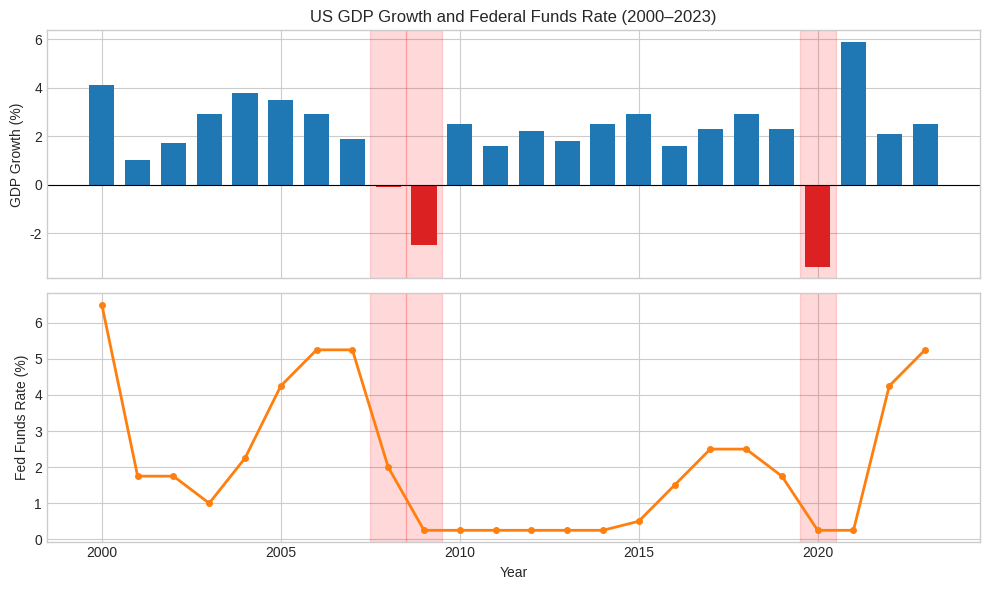
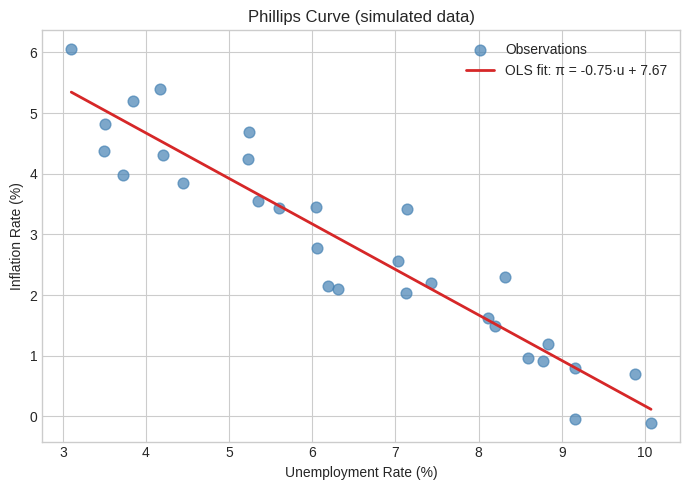
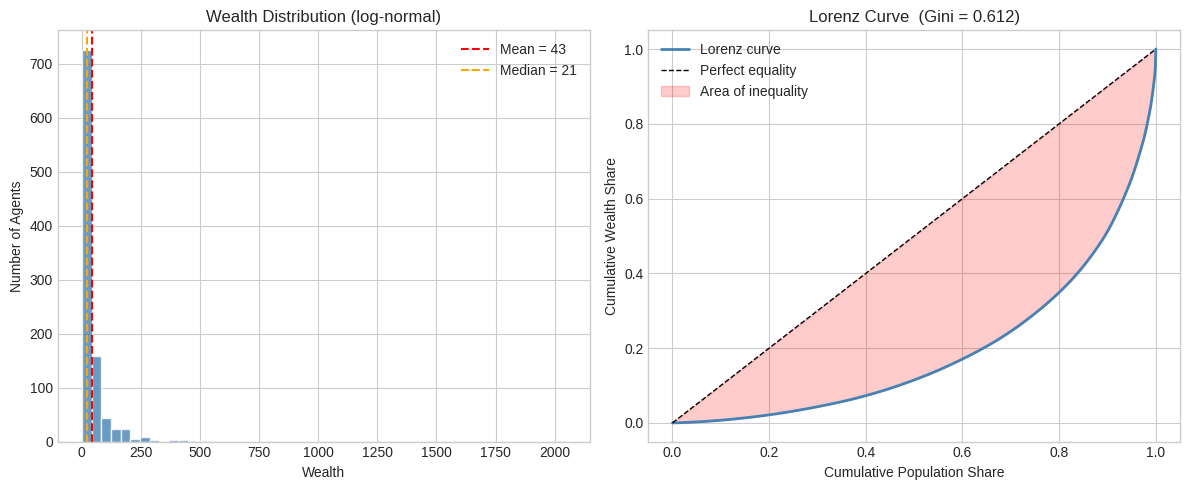
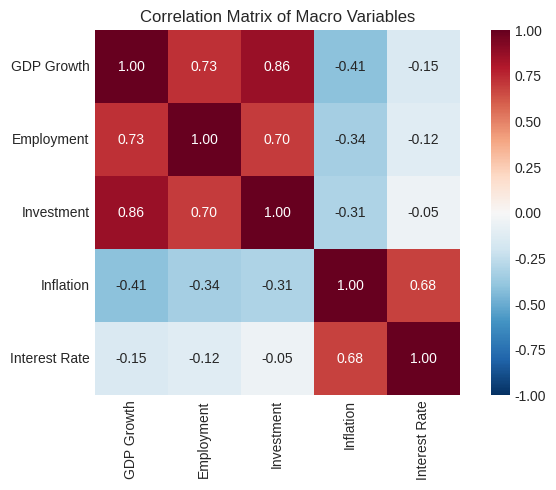
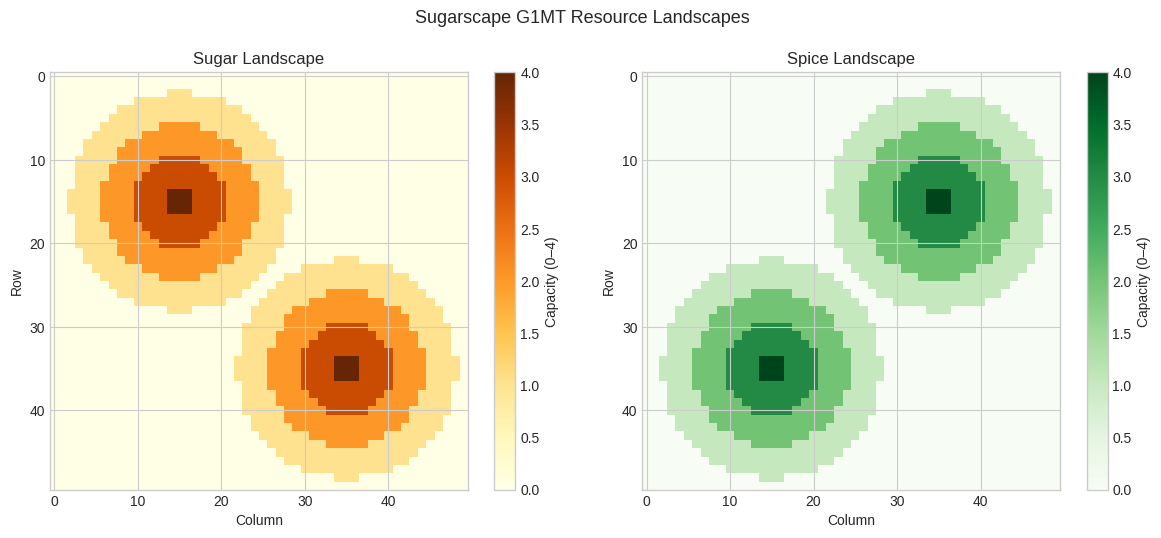
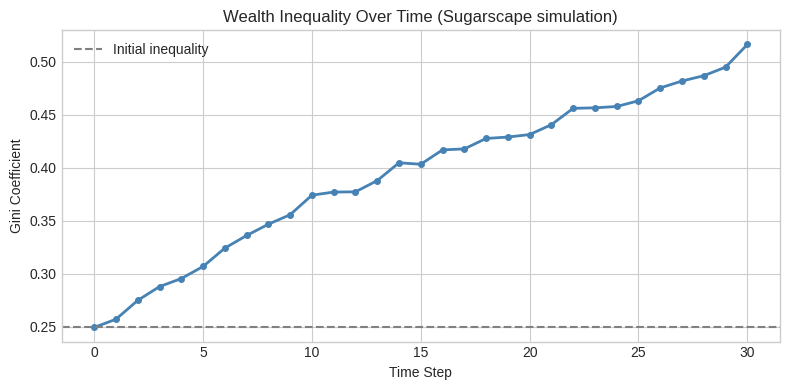

Reproduce these figures in Python, in order.
try:
    import matplotlib.pyplot as plt
    import seaborn as sns
    import numpy as np
    import pandas as pd
except ImportError:
    !pip install matplotlib seaborn numpy pandas --quiet
    import matplotlib.pyplot as plt
    import seaborn as sns
    import numpy as np
    import pandas as pd

# Use a clean, publication-ready style
plt.style.use("seaborn-v0_8-whitegrid")
print(f"Matplotlib {plt.matplotlib.__version__}, Seaborn {sns.__version__}")

np.random.seed(0)
years = np.arange(2000, 2024)
gdp_growth  = np.array([4.1, 1.0, 1.7, 2.9, 3.8, 3.5, 2.9, 1.9, -0.1, -2.5,
                         2.5, 1.6, 2.2, 1.8, 2.5, 2.9, 1.6, 2.3, 2.9, 2.3,
                        -3.4, 5.9, 2.1, 2.5])
fed_rate    = np.array([6.5, 1.75,1.75,1.0, 2.25,4.25,5.25,5.25,2.0, 0.25,
                         0.25,0.25,0.25,0.25,0.25,0.5, 1.5, 2.5, 2.5, 1.75,
                         0.25,0.25,4.25,5.25])

fig, axes = plt.subplots(2, 1, figsize=(10, 6), sharex=True)

# GDP growth panel
axes[0].bar(years, gdp_growth,
            color=["#d62728" if g < 0 else "#1f77b4" for g in gdp_growth],
            width=0.7)
axes[0].axhline(0, color="black", linewidth=0.8)
axes[0].set_ylabel("GDP Growth (%)")
axes[0].set_title("US GDP Growth and Federal Funds Rate (2000–2023)")

# Fed rate panel
axes[1].plot(years, fed_rate, color="#ff7f0e", linewidth=2, marker="o", markersize=4)
axes[1].set_ylabel("Fed Funds Rate (%)")
axes[1].set_xlabel("Year")

# Shade recession years
for ax in axes:
    for y, g in zip(years, gdp_growth):
        if g < 0:
            ax.axvspan(y - 0.5, y + 0.5, alpha=0.15, color="red")

plt.tight_layout()
plt.savefig("macro_timeseries.png", dpi=100, bbox_inches="tight")
plt.show()
print("Figure saved as macro_timeseries.png")

np.random.seed(7)
# Simulated Phillips curve data: negative relationship with noise
unemployment = np.linspace(3, 10, 30) + np.random.normal(0, 0.3, 30)
inflation    = 8 - 0.8 * unemployment + np.random.normal(0, 0.5, 30)

fig, ax = plt.subplots(figsize=(7, 5))
ax.scatter(unemployment, inflation, alpha=0.7, s=60, color="steelblue", label="Observations")

# Fit a regression line
coeffs = np.polyfit(unemployment, inflation, deg=1)
u_line = np.linspace(unemployment.min(), unemployment.max(), 100)
ax.plot(u_line, np.polyval(coeffs, u_line), color="#d62728", linewidth=2,
        label=f"OLS fit: π = {coeffs[0]:.2f}·u + {coeffs[1]:.2f}")

ax.set_xlabel("Unemployment Rate (%)")
ax.set_ylabel("Inflation Rate (%)")
ax.set_title("Phillips Curve (simulated data)")
ax.legend()
plt.tight_layout()
plt.savefig("phillips_curve.png", dpi=100, bbox_inches="tight")
plt.show()

np.random.seed(42)

# Simulate a right-skewed wealth distribution (log-normal is typical)
wealth = np.random.lognormal(mean=3.0, sigma=1.2, size=1000)

def lorenz_curve(w):
    w_sorted = np.sort(w)
    cumulative_wealth = np.cumsum(w_sorted) / w_sorted.sum()
    cumulative_pop    = np.linspace(0, 1, len(w_sorted))
    return cumulative_pop, cumulative_wealth

fig, (ax1, ax2) = plt.subplots(1, 2, figsize=(12, 5))

# Histogram
ax1.hist(wealth, bins=50, color="steelblue", edgecolor="white", alpha=0.8)
ax1.axvline(np.mean(wealth), color="red", linestyle="--", label=f"Mean = {np.mean(wealth):.0f}")
ax1.axvline(np.median(wealth), color="orange", linestyle="--", label=f"Median = {np.median(wealth):.0f}")
ax1.set_xlabel("Wealth")
ax1.set_ylabel("Number of Agents")
ax1.set_title("Wealth Distribution (log-normal)")
ax1.legend()

# Lorenz curve
pop, cum_wealth = lorenz_curve(wealth)
ax2.plot(pop, cum_wealth, color="steelblue", linewidth=2, label="Lorenz curve")
ax2.plot([0, 1], [0, 1], "k--", linewidth=1, label="Perfect equality")
ax2.fill_between(pop, pop, cum_wealth, alpha=0.2, color="red", label="Area of inequality")

# Compute Gini from Lorenz
gini = 1 - 2 * np.trapz(cum_wealth, pop)
ax2.set_xlabel("Cumulative Population Share")
ax2.set_ylabel("Cumulative Wealth Share")
ax2.set_title(f"Lorenz Curve  (Gini = {gini:.3f})")
ax2.legend()

plt.tight_layout()
plt.savefig("wealth_distribution.png", dpi=100, bbox_inches="tight")
plt.show()

np.random.seed(5)
n = 50

# Construct correlated macro variables
base       = np.random.normal(0, 1, n)
gdp_growth = base + np.random.normal(0, 0.3, n)
employment = 0.6 * base + np.random.normal(0, 0.5, n)
investment = 0.8 * base + np.random.normal(0, 0.4, n)
inflation  = -0.3 * base + np.random.normal(0, 0.6, n) + 2
interest   = 0.5 * inflation + np.random.normal(0, 0.3, n)

macro_df = pd.DataFrame({
    "GDP Growth":  gdp_growth,
    "Employment":  employment,
    "Investment":  investment,
    "Inflation":   inflation,
    "Interest Rate": interest,
})

corr = macro_df.corr().round(2)

fig, ax = plt.subplots(figsize=(7, 5))
sns.heatmap(
    corr,
    annot=True,
    fmt=".2f",
    cmap="RdBu_r",
    vmin=-1, vmax=1,
    square=True,
    ax=ax
)
ax.set_title("Correlation Matrix of Macro Variables")
plt.tight_layout()
plt.savefig("correlation_heatmap.png", dpi=100, bbox_inches="tight")
plt.show()

def make_landscape(size=50, peaks=None, peak_height=4, radius=15):
    if peaks is None:
        peaks = [(15, 15), (35, 35)]
    grid = np.zeros((size, size))
    for r in range(size):
        for c in range(size):
            for pr, pc in peaks:
                d = np.sqrt((r - pr)**2 + (c - pc)**2)
                grid[r, c] = max(grid[r, c], peak_height - d * peak_height / radius)
    return np.clip(grid, 0, peak_height).round().astype(int)

sugar = make_landscape(50, peaks=[(15, 15), (35, 35)])
spice = make_landscape(50, peaks=[(15, 35), (35, 15)])

fig, axes = plt.subplots(1, 2, figsize=(12, 5))

for ax, grid, title, cmap in zip(
    axes,
    [sugar, spice],
    ["Sugar Landscape", "Spice Landscape"],
    ["YlOrBr", "Greens"]
):
    im = ax.imshow(grid, cmap=cmap, interpolation="nearest", vmin=0, vmax=4)
    plt.colorbar(im, ax=ax, label="Capacity (0–4)")
    ax.set_title(title)
    ax.set_xlabel("Column")
    ax.set_ylabel("Row")

plt.suptitle("Sugarscape G1MT Resource Landscapes", y=1.02, fontsize=13)
plt.tight_layout()
plt.savefig("sugarscape_landscape.png", dpi=100, bbox_inches="tight")
plt.show()

# Re-create simulation data
np.random.seed(1)
N_AGENTS = 200
N_STEPS  = 30
wealth   = np.random.lognormal(3.0, 0.5, N_AGENTS)

def gini(w):
    w_sorted = np.sort(w)
    n = len(w_sorted)
    return (2 * np.sum(np.arange(1, n+1) * w_sorted) / (n * w_sorted.sum())) - (n+1)/n

gini_series = [gini(wealth)]
for _ in range(N_STEPS):
    wealth *= np.random.lognormal(0, 0.15, N_AGENTS)
    wealth  = np.clip(wealth, 0.01, None)
    gini_series.append(gini(wealth))

print(f"Gini at step 0:  {gini_series[0]:.3f}")
print(f"Gini at step 30: {gini_series[-1]:.3f}")

# Your Gini-over-time plot here


#@title Solution
fig, ax = plt.subplots(figsize=(8, 4))
ax.plot(range(N_STEPS + 1), gini_series, color="steelblue", linewidth=2, marker="o", markersize=4)
ax.axhline(gini_series[0], color="gray", linestyle="--", label="Initial inequality")
ax.set_xlabel("Time Step")
ax.set_ylabel("Gini Coefficient")
ax.set_title("Wealth Inequality Over Time (Sugarscape simulation)")
ax.legend()
plt.tight_layout()
plt.show()
